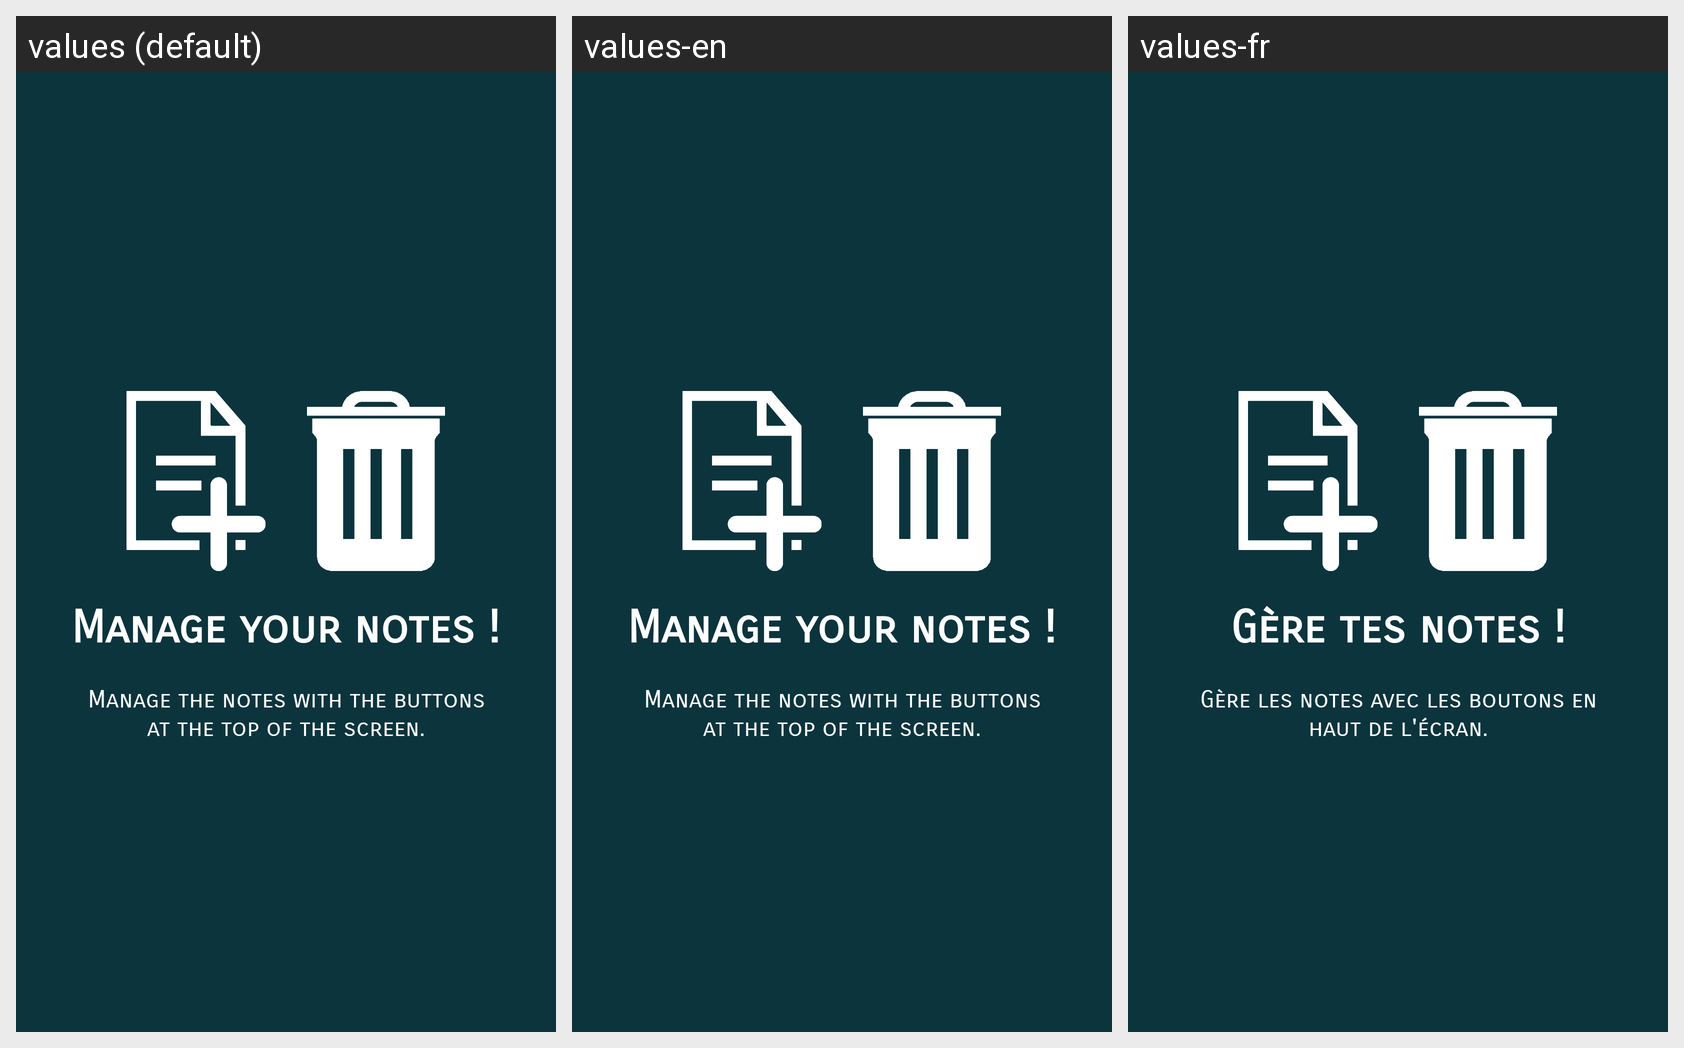

Translations of the strings shown on this Android screen, per locale in the grid:
Android screen res/layout/tuto_note_slide1.xml rendered under 3 locales, left to right: values (default), values-en, values-fr. Device: Nexus 5 (rendered at 1080×1920; each locale shown at half size, 540×960, under a caption strip naming it); theme Theme.ENTMobile.
Strings drawn on this screen, with the default value and each locale's value (text and hints the layout hard-codes, and strings that could not be matched under every locale, appear in the picture but are not listed):

tuto_note_slide1_title
  values: Manage your notes !
  values-en: Manage your notes !
  values-fr: Gère tes notes !

tuto_note_slide1_content
  values: Manage the notes with the buttons at the top of the screen.
  values-en: Manage the notes with the buttons at the top of the screen.
  values-fr: Gère les notes avec les boutons en haut de l'écran.
